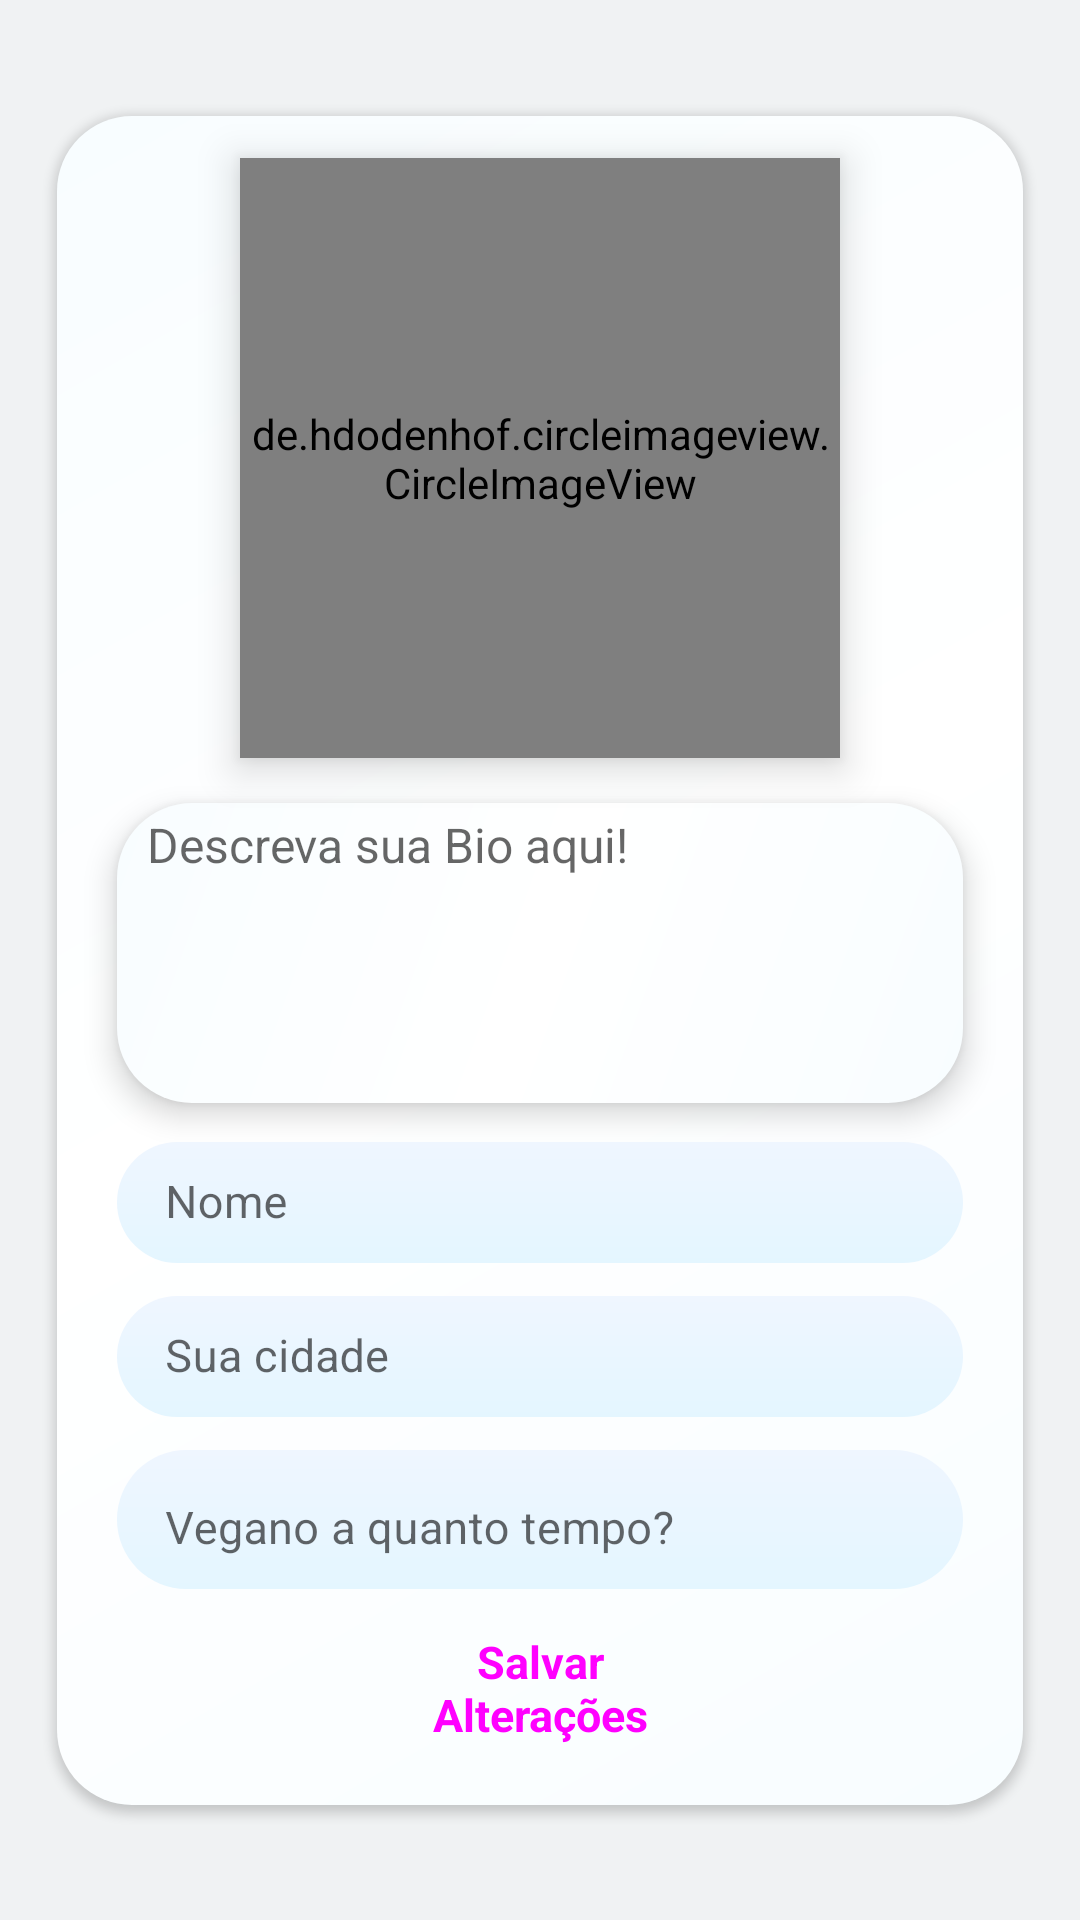

Write the Android layout XML for this screen, with the resource values it uses.
<!-- AndroidManifest.xml: application theme Theme.MetchVegans -->
<!-- res/layout/fragment_perfil.xml -->
<?xml version="1.0" encoding="utf-8"?>
<androidx.constraintlayout.widget.ConstraintLayout xmlns:android="http://schemas.android.com/apk/res/android"
    xmlns:app="http://schemas.android.com/apk/res-auto"
    xmlns:tools="http://schemas.android.com/tools"
    android:layout_width="match_parent"
    android:layout_height="match_parent"
    android:background="@color/backGround"
    android:padding="5dp"
    tools:context=".navigation.PerfilFragment">

    

    <LinearLayout
        android:id="@+id/linearLayout"
        android:layout_width="0dp"
        android:layout_height="563dp"
        android:layout_marginStart="14dp"
        android:layout_marginTop="15dp"
        android:layout_marginEnd="14dp"
        android:layout_marginBottom="15dp"
        android:background="@drawable/drawable_bio"
        android:elevation="2dp"
        android:gravity="center"
        android:orientation="vertical"
        app:layout_constraintBottom_toBottomOf="parent"
        app:layout_constraintEnd_toEndOf="parent"
        app:layout_constraintStart_toStartOf="parent"
        app:layout_constraintTop_toTopOf="parent">


        <de.hdodenhof.circleimageview.CircleImageView
            android:id="@+id/imageViewPerfil"
            android:layout_width="200dp"
            android:layout_height="200dp"
            android:layout_marginBottom="10dp"
            android:elevation="8dp"
            android:scaleType="centerCrop"
            android:src="@drawable/padrao"
            app:layout_constraintEnd_toEndOf="parent"
            app:layout_constraintStart_toStartOf="parent"
            app:layout_constraintTop_toTopOf="parent" />

        <EditText
            android:id="@+id/editTextMultiLineBio"
            android:layout_width="match_parent"
            android:layout_height="100dp"
            android:layout_marginStart="20dp"
            android:layout_marginTop="5dp"
            android:layout_marginEnd="20dp"
            android:background="@drawable/drawable_bio"
            android:elevation="6dp"
            android:ems="10"
            android:gravity="top"
            android:hint="@string/biohint"
            android:inputType="textMultiLine"
            android:maxLines="5"
            android:paddingStart="10dp"
            android:paddingTop="3dp"
            android:textColor="@color/black"
            android:textSize="16sp"
            app:layout_constraintBottom_toTopOf="@+id/textInputLayout3"
            app:layout_constraintEnd_toEndOf="parent"
            app:layout_constraintStart_toStartOf="parent"
            app:layout_constraintTop_toBottomOf="@+id/imageViewPerfil" />

        <com.google.android.material.textfield.TextInputLayout
            android:id="@+id/textInputLayout3"
            android:layout_width="match_parent"
            android:layout_height="wrap_content"
            android:layout_marginStart="20dp"
            android:layout_marginTop="2dp"
            android:layout_marginEnd="20dp"
            android:background="@android:color/transparent"
            android:elevation="8dp"
            android:gravity="center"
            app:boxBackgroundMode="none"
            app:layout_constraintBottom_toTopOf="@+id/textInputLayout2"
            app:layout_constraintEnd_toEndOf="parent"
            app:layout_constraintStart_toStartOf="parent">

            <com.google.android.material.textfield.TextInputEditText
                android:id="@+id/editTextNome"
                android:layout_width="match_parent"
                android:layout_height="wrap_content"
                android:background="@drawable/background_drawable"
                android:hint="@string/hintNome"
                android:inputType="textPersonName"
                android:maxLength="25"
                android:maxLines="1"
                android:paddingTop="10dp"
                android:textColor="@color/black"
                android:textColorHint="#0288D1"
                android:textSize="15sp" />
        </com.google.android.material.textfield.TextInputLayout>

        <com.google.android.material.textfield.TextInputLayout
            android:id="@+id/textInputLayout2"
            android:layout_width="match_parent"
            android:layout_height="wrap_content"
            android:layout_marginStart="20dp"
            android:layout_marginEnd="20dp"
            android:background="@android:color/transparent"
            android:elevation="8dp"
            android:gravity="center"
            app:boxBackgroundMode="none"
            app:layout_constraintBottom_toTopOf="@+id/textInputLayout"
            app:layout_constraintEnd_toEndOf="parent"
            app:layout_constraintStart_toStartOf="parent">

            <com.google.android.material.textfield.TextInputEditText
                android:id="@+id/editTextInteresses"
                android:layout_width="match_parent"
                android:layout_height="wrap_content"
                android:background="@drawable/background_drawable"
                android:hint="@string/cidadeHint"
                android:inputType="textPersonName"
                android:maxLength="25"
                android:maxLines="1"
                android:paddingTop="10dp"
                android:textColor="@color/black"
                android:textColorHint="#0288D1"
                android:textSize="15sp" />
        </com.google.android.material.textfield.TextInputLayout>

        <com.google.android.material.textfield.TextInputLayout
            android:id="@+id/textInputLayout"
            android:layout_width="match_parent"
            android:layout_height="wrap_content"
            android:layout_marginStart="20dp"
            android:layout_marginEnd="20dp"
            android:layout_marginBottom="4dp"
            android:background="@android:color/transparent"
            android:elevation="8dp"
            android:gravity="center"
            app:boxBackgroundMode="none"
            app:layout_constraintBottom_toTopOf="@+id/button_salvarPerfil"
            app:layout_constraintEnd_toEndOf="parent"
            app:layout_constraintStart_toStartOf="parent">

            <com.google.android.material.textfield.TextInputEditText
                android:id="@+id/editTextVegan"
                android:layout_width="match_parent"
                android:layout_height="wrap_content"
                android:background="@drawable/background_drawable"
                android:hint="@string/tempoDeVeganHint"
                android:inputType="textPersonName"
                android:maxLength="20"
                android:maxLines="1"
                android:paddingTop="16dp"
                android:textColor="@color/black"
                android:textColorHint="#0288D1"
                android:textSize="15sp"
                tools:inputType="textPersonName" />
        </com.google.android.material.textfield.TextInputLayout>

        <Button
            android:id="@+id/button_salvarPerfil"
            style="@style/Widget.Material3.Button"
            android:layout_width="match_parent"
            android:layout_height="wrap_content"
            android:layout_marginStart="80dp"
            android:layout_marginTop="4dp"
            android:layout_marginEnd="80dp"
            android:backgroundTint="@color/purple_700"
            android:elevation="8dp"
            android:text="@string/textBtn"
            android:textSize="15sp"
            android:textStyle="bold"
            app:layout_constraintBottom_toBottomOf="parent"
            app:layout_constraintEnd_toEndOf="parent"
            app:layout_constraintHorizontal_bias="0.0"
            app:layout_constraintStart_toStartOf="parent"
            app:rippleColor="#B2DBF1" />

    </LinearLayout>

</androidx.constraintlayout.widget.ConstraintLayout>
<!-- resources referenced by this layout -->
<resources>
  <color name="backGround">#F0F2F3</color>
  <color name="black">#FF000000</color>
  <color name="purple_700">#FF3700B3</color>
  <!-- drawable background_drawable (drawable) -->
  <?xml version="1.0" encoding="utf-8"?>
  <shape xmlns:android="http://schemas.android.com/apk/res/android"
      android:shape="rectangle">
  
      <gradient
          android:startColor="#EFF6FF"
          android:endColor="#E4F6FF"
          android:angle="120">
  
      </gradient>
  
      <corners android:radius="50dp"/>
  
  </shape>
  <!-- drawable drawable_bio (drawable) -->
  <?xml version="1.0" encoding="utf-8"?>
  <shape xmlns:android="http://schemas.android.com/apk/res/android"
      android:shape="rectangle">
  
      <gradient
          android:startColor="#F8FDFF"
          android:centerColor="@color/white"
          android:endColor="#F8FDFF"
          android:angle="135">
  
      </gradient>
  
      <corners android:radius="25dp"/>
  
  </shape>
  <string name="biohint">Descreva sua Bio aqui!</string>
  <string name="cidadeHint">Sua cidade</string>
  <string name="hintNome">Nome</string>
  <string name="tempoDeVeganHint">Vegano a quanto tempo?</string>
  <string name="textBtn">Salvar Alterações</string>
  <style name="Theme.MetchVegans" parent="Theme.MaterialComponents.DayNight.DarkActionBar">
          
          <item name="colorPrimary">@color/purple_500</item>
          <item name="colorPrimaryVariant">@color/purple_700</item>
          <item name="colorOnPrimary">@color/white</item>
          
          <item name="colorSecondary">@color/teal_200</item>
          <item name="colorSecondaryVariant">@color/teal_700</item>
          <item name="colorOnSecondary">@color/black</item>
          
          <item name="android:statusBarColor">?attr/colorPrimaryVariant</item>
  
          <item name="colorAccent">@color/white</item>
          
      </style>
  <color name="white">#FFFFFFFF</color>
  <color name="purple_500">#FF6200EE</color>
  <color name="teal_200">#FF03DAC5</color>
  <color name="teal_700">#FF018786</color>
</resources>
